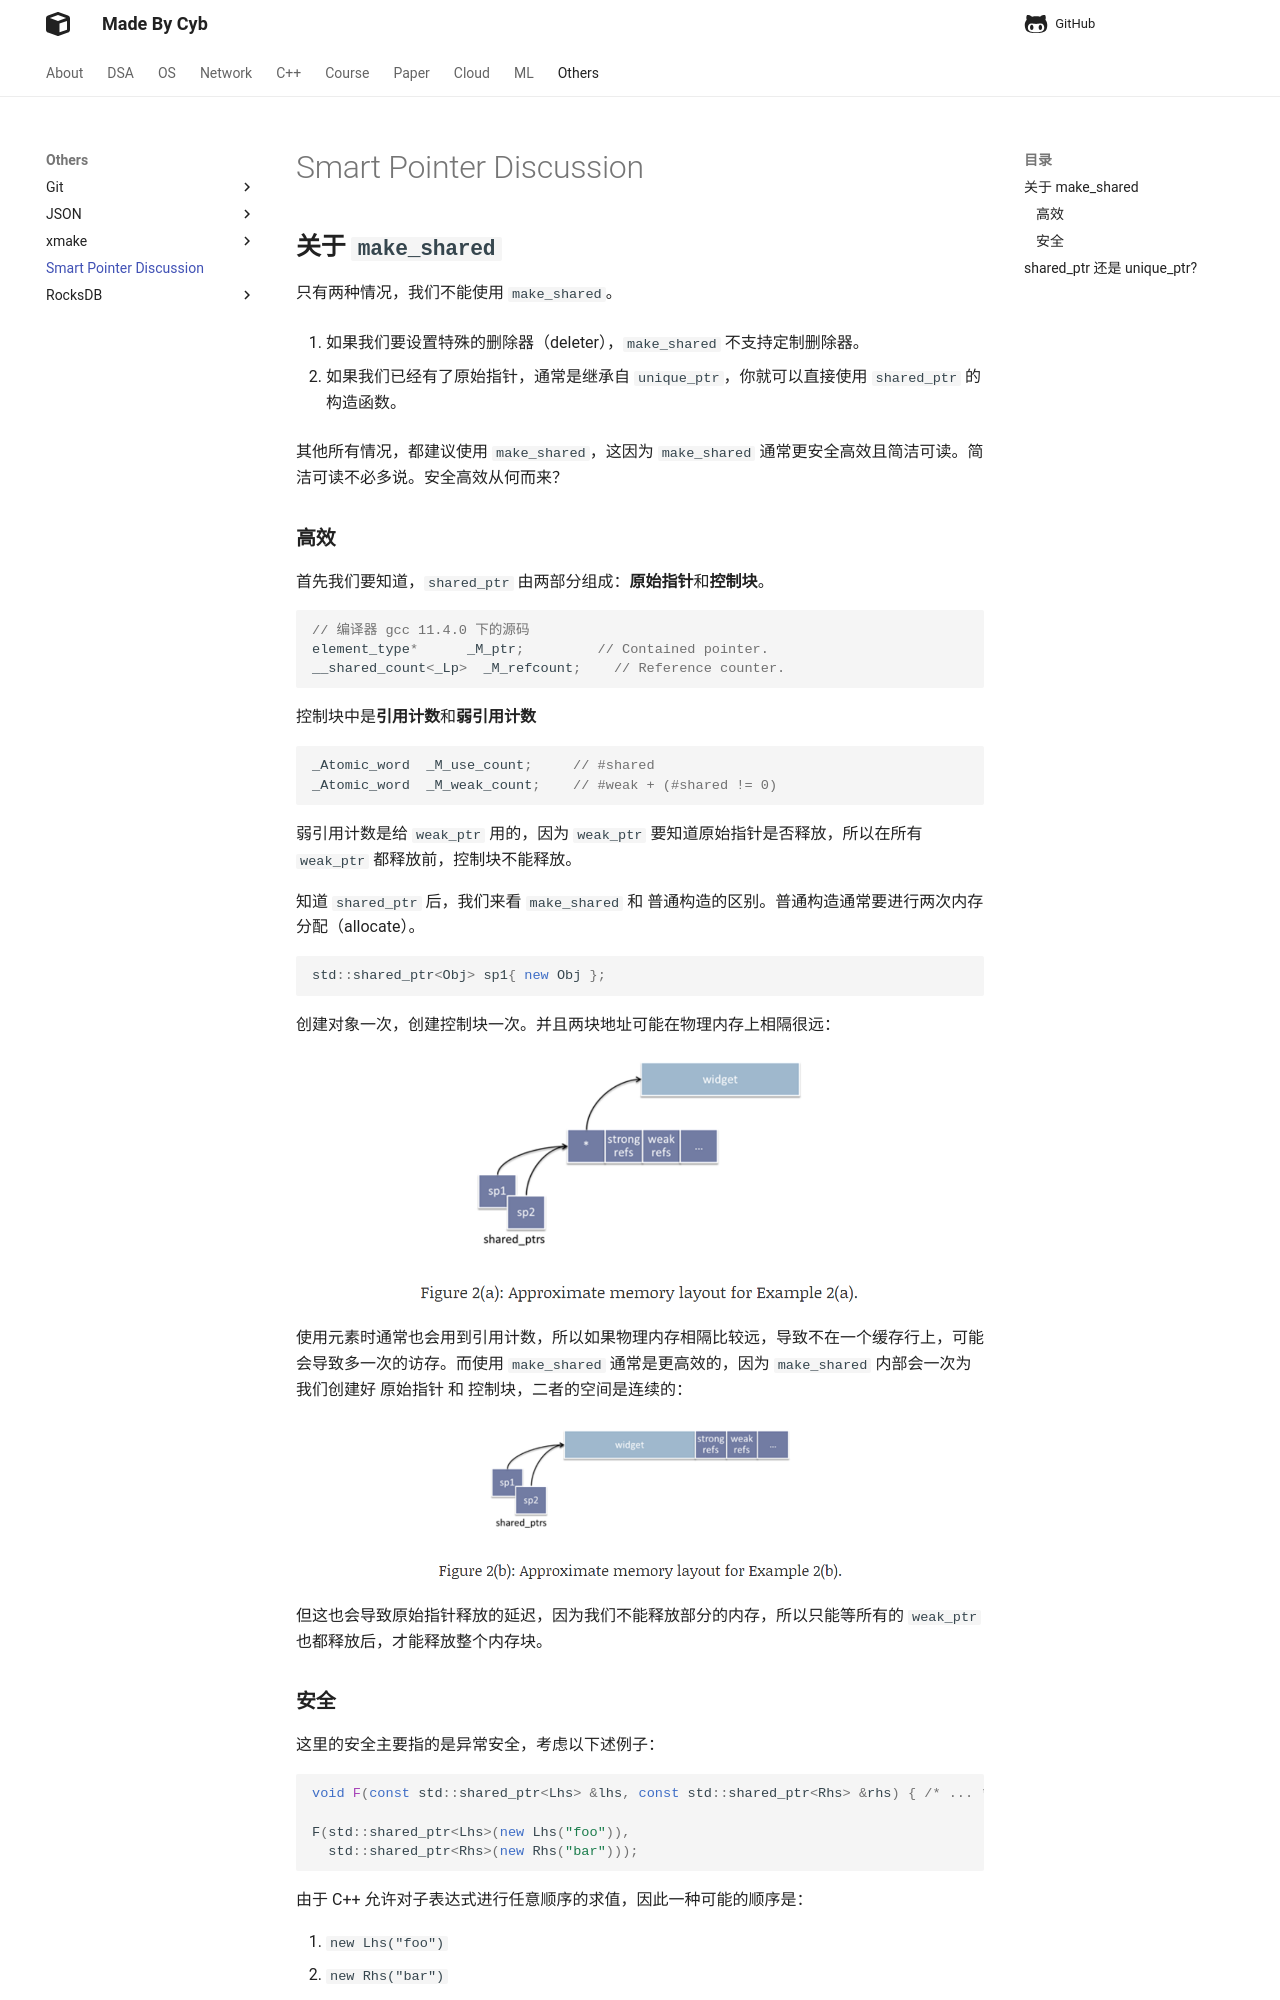

repository: idle-lab/idle-lab.github.io · page: Others/SPoiner/index.html · generator: mkdocs



## **关于 `make_shared`**

只有两种情况，我们不能使用 `make_shared`。

1. 如果我们要设置特殊的删除器（deleter），`make_shared` 不支持定制删除器。

2. 如果我们已经有了原始指针，通常是继承自 `unique_ptr`，你就可以直接使用 `shared_ptr` 的构造函数。

其他所有情况，都建议使用 `make_shared`，这因为 `make_shared` 通常更安全高效且简洁可读。简洁可读不必多说。安全高效从何而来？

### **高效**

首先我们要知道，`shared_ptr` 由两部分组成：**原始指针**和**控制块**。

```cpp
// 编译器 gcc 11.4.0 下的源码
element_type*	   _M_ptr;         // Contained pointer.
__shared_count<_Lp>  _M_refcount;    // Reference counter.
```

控制块中是**引用计数**和**弱引用计数**


```cpp
_Atomic_word  _M_use_count;     // #shared
_Atomic_word  _M_weak_count;    // #weak + (#shared != 0)
```

弱引用计数是给 `weak_ptr` 用的，因为 `weak_ptr` 要知道原始指针是否释放，所以在所有 `weak_ptr` 都释放前，控制块不能释放。

知道 `shared_ptr` 后，我们来看 `make_shared` 和 普通构造的区别。普通构造通常要进行两次内存分配（allocate）。

```cpp
std::shared_ptr<Obj> sp1{ new Obj };
```

创建对象一次，创建控制块一次。并且两块地址可能在物理内存上相隔很远：

<figure markdown="span">
  ![Image title](./img/01.png){ width="450" }
</figure>

使用元素时通常也会用到引用计数，所以如果物理内存相隔比较远，导致不在一个缓存行上，可能会导致多一次的访存。而使用 `make_shared` 通常是更高效的，因为 `make_shared` 内部会一次为我们创建好 原始指针 和 控制块，二者的空间是连续的：

<figure markdown="span">
  ![Image title](./img/02.png){ width="450" }
</figure>

但这也会导致原始指针释放的延迟，因为我们不能释放部分的内存，所以只能等所有的 `weak_ptr` 也都释放后，才能释放整个内存块。
